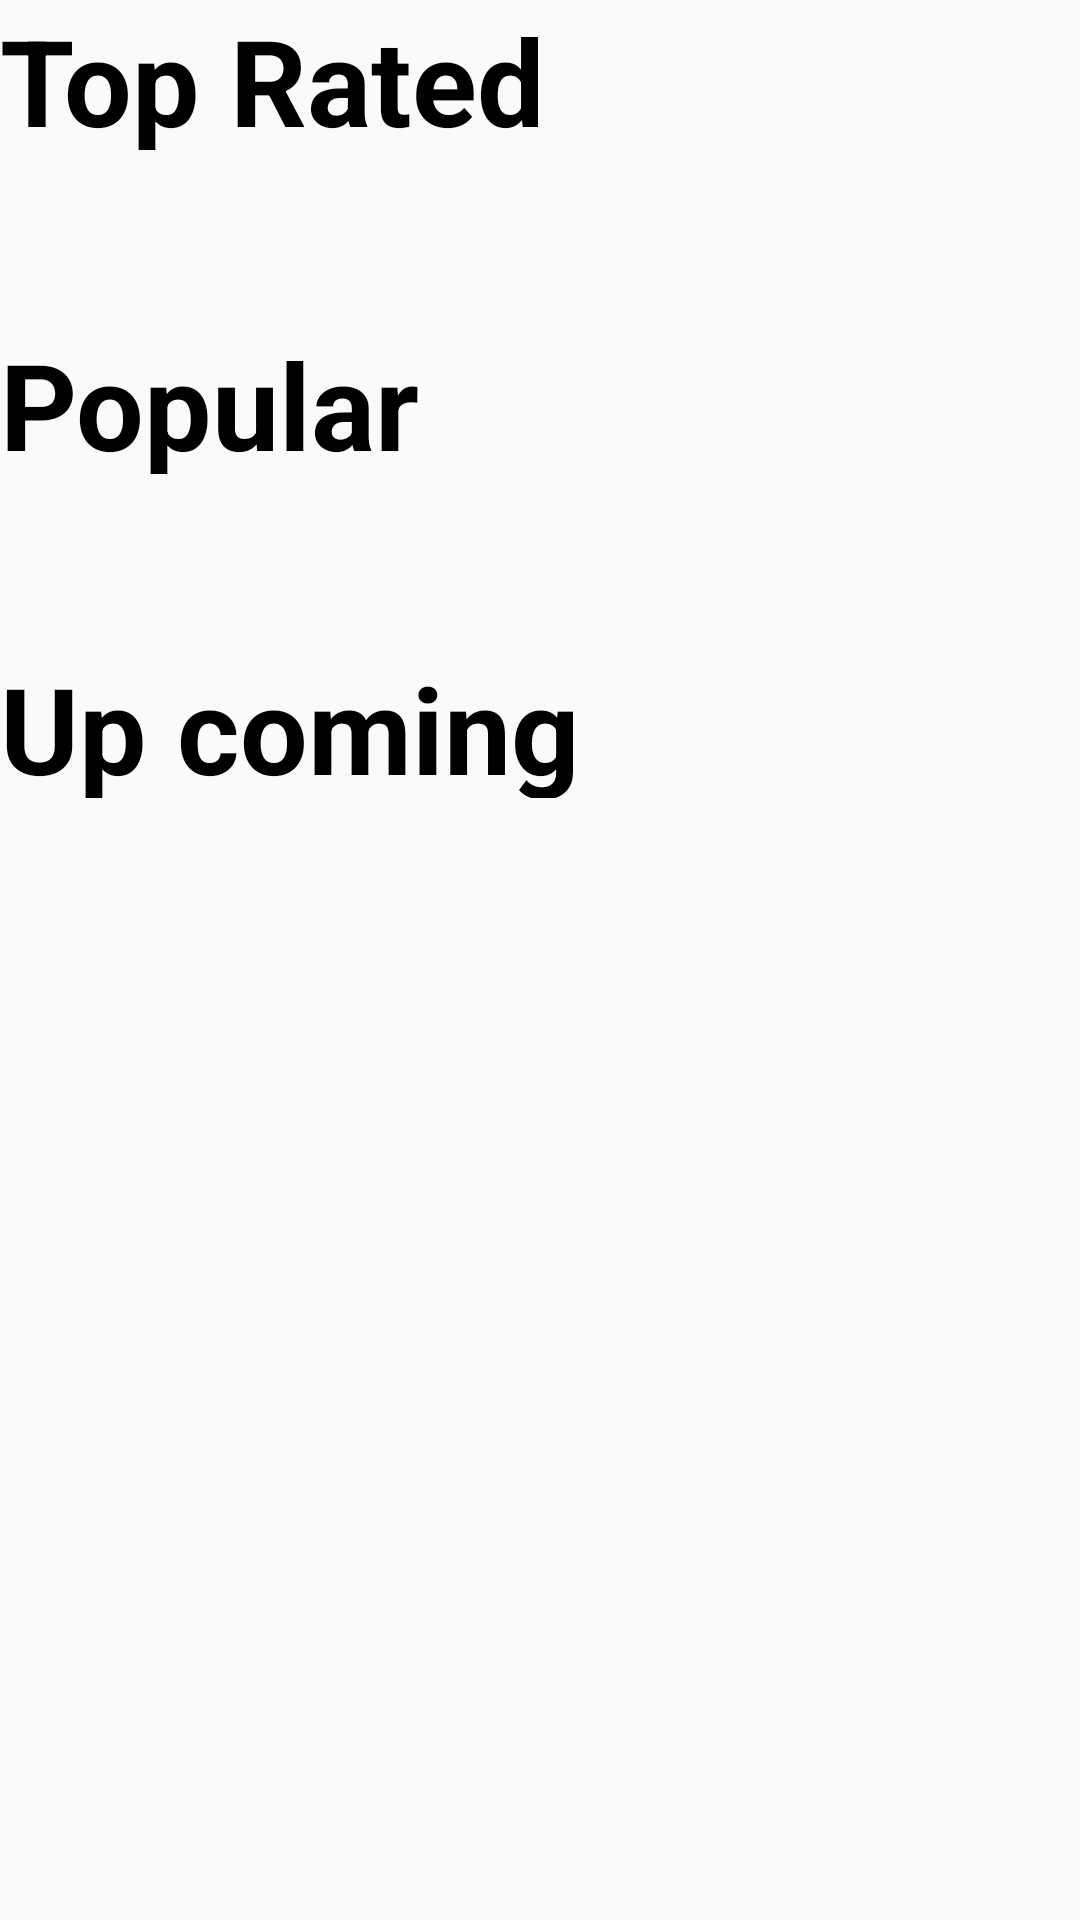

Write the Android layout XML for this screen, with the resource values it uses.
<!-- AndroidManifest.xml: application theme Theme.TMDB -->
<!-- res/layout/activity_account.xml -->
<?xml version="1.0" encoding="utf-8"?>
<androidx.drawerlayout.widget.DrawerLayout xmlns:android="http://schemas.android.com/apk/res/android"
    xmlns:app="http://schemas.android.com/apk/res-auto"
    xmlns:tools="http://schemas.android.com/tools"
    android:id="@+id/drawerlayout"
    android:layout_width="match_parent"
    android:layout_height="match_parent"
    tools:context=".AccountActivity">

        <ScrollView
            android:id="@+id/scrollView_account"
            android:layout_width="0dp"
            android:layout_height="0dp"
            app:layout_constraintBottom_toBottomOf="parent"
            app:layout_constraintEnd_toEndOf="parent"
            app:layout_constraintStart_toStartOf="parent"
            app:layout_constraintTop_toTopOf="parent">

                <LinearLayout
                    android:id="@+id/linearLayout"
                    android:layout_width="match_parent"
                    android:layout_height="wrap_content"
                    android:orientation="vertical"
                    app:layout_constraintBottom_toBottomOf="parent"
                    app:layout_constraintEnd_toEndOf="parent"
                    app:layout_constraintStart_toStartOf="parent"
                    app:layout_constraintTop_toTopOf="parent">

                        <TextView
                            android:id="@+id/tv_account_top_rated"
                            android:layout_width="match_parent"
                            android:layout_height="50dp"
                            android:layout_marginBottom="10dp"
                            android:text="@string/top_rated"
                            android:textColor="@color/black"
                            android:textSize="40sp"
                            android:textStyle="bold" />

                        <ViewSwitcher
                            android:id="@+id/switcher_1"
                            android:layout_width="wrap_content"
                            android:layout_height="wrap_content">
                        
                        <ProgressBar
                            android:id="@+id/loader_1"
                            android:layout_width="match_parent"
                            android:layout_height="match_parent" />

                                <androidx.recyclerview.widget.RecyclerView
                                    android:id="@+id/recTopRated"
                                    android:layout_width="match_parent"
                                    android:layout_height="wrap_content"
                                    android:layout_marginBottom="10dp"
                                    app:layout_constraintBottom_toBottomOf="parent"
                                    app:layout_constraintEnd_toEndOf="parent"
                                    app:layout_constraintStart_toStartOf="parent"
                                    app:layout_constraintTop_toTopOf="parent" />

                        </ViewSwitcher>



                        <TextView
                            android:id="@+id/tv_account_popular"
                            android:layout_width="match_parent"
                            android:layout_height="50dp"
                            android:layout_marginBottom="10dp"
                            android:text="@string/popular"
                            android:textColor="@color/black"
                            android:textSize="40sp"
                            android:textStyle="bold" />

                        <ViewSwitcher
                            android:id="@+id/switcher_2"
                            android:layout_width="wrap_content"
                            android:layout_height="wrap_content">

                                <ProgressBar
                                    android:id="@+id/loader_2"
                                    android:layout_width="match_parent"
                                    android:layout_height="match_parent" />


                                <androidx.recyclerview.widget.RecyclerView
                                    android:id="@+id/recPopular"
                                    android:layout_width="match_parent"
                                    android:layout_height="wrap_content"
                                    android:layout_marginBottom="10dp"
                                    app:layout_constraintBottom_toBottomOf="parent"
                                    app:layout_constraintEnd_toEndOf="parent"
                                    app:layout_constraintStart_toStartOf="parent"
                                    app:layout_constraintTop_toTopOf="parent" />


                        </ViewSwitcher>

                        <TextView
                            android:id="@+id/tv_account_upcoming"
                            android:layout_width="match_parent"
                            android:layout_height="50dp"
                            android:layout_marginBottom="10dp"
                            android:text="@string/up_coming"
                            android:textColor="@color/black"
                            android:textSize="40sp"
                            android:textStyle="bold" />

                        <ViewSwitcher
                            android:id="@+id/switcher_3"
                            android:layout_width="wrap_content"
                            android:layout_height="wrap_content">

                                <ProgressBar
                                    android:id="@+id/loader_3"
                                    android:layout_width="match_parent"
                                    android:layout_height="match_parent" />

                                <androidx.recyclerview.widget.RecyclerView
                                    android:id="@+id/recUpcoming"
                                    android:layout_width="match_parent"
                                    android:layout_height="wrap_content"
                                    android:layout_marginBottom="10dp"
                                    app:layout_constraintBottom_toBottomOf="parent"
                                    app:layout_constraintEnd_toEndOf="parent"
                                    app:layout_constraintStart_toStartOf="parent"
                                    app:layout_constraintTop_toTopOf="parent" />

                        </ViewSwitcher>



                </LinearLayout>

        </ScrollView>
        <com.google.android.material.navigation.NavigationView
            android:id="@+id/navigationView"
            android:layout_width="match_parent"
            android:layout_height="match_parent"
            android:background="#fcfcfc"
            app:headerLayout="@layout/nav_header"
            app:menu="@menu/nav_menu"
            android:layout_gravity="start"
            >
        </com.google.android.material.navigation.NavigationView>

</androidx.drawerlayout.widget.DrawerLayout>
<!-- res/layout/nav_header.xml (included above) -->
<?xml version="1.0" encoding="utf-8"?>
<androidx.constraintlayout.widget.ConstraintLayout xmlns:android="http://schemas.android.com/apk/res/android"
    xmlns:app="http://schemas.android.com/apk/res-auto"
    xmlns:tools="http://schemas.android.com/tools"
    android:layout_width="match_parent"
    android:layout_height="wrap_content"
    android:background="#1fd8db"
    >

    <TextView
        android:id="@+id/textView2"
        android:layout_width="match_parent"
        android:layout_height="match_parent"
        android:text="@string/textview"
        android:textColor="@color/white"
        android:textSize="50sp"
        app:layout_constraintStart_toStartOf="parent"
        app:layout_constraintTop_toTopOf="parent" />
</androidx.constraintlayout.widget.ConstraintLayout>
<!-- resources referenced by this layout -->
<resources>
  <string name="popular">Popular</string>
  <string name="textview" />
  <string name="top_rated">Top Rated</string>
  <string name="up_coming">Up coming</string>
  <style name="Theme.TMDB" parent="Theme.AppCompat.Light">
          
          <item name="colorPrimary">@color/purple_500</item>
          <item name="colorPrimaryVariant">@color/purple_700</item>
          <item name="colorOnPrimary">@color/white</item>
          
          <item name="colorSecondary">@color/teal_200</item>
          <item name="colorSecondaryVariant">@color/teal_700</item>
          <item name="colorOnSecondary">@color/black</item>
          
          <item name="android:statusBarColor" tools:targetApi="l">?attr/colorPrimaryVariant</item>
          
      </style>
  <!-- not gathered from this repository: default colours our renderer supplied (Android Studio template values) -->
  <color name="purple_500">#FF6200EE</color>
  <color name="purple_700">#FF3700B3</color>
  <color name="teal_200">#FF03DAC5</color>
  <color name="teal_700">#FF018786</color>
  <color name="black">#FF000000</color>
  <color name="white">#FFFFFFFF</color>
</resources>
